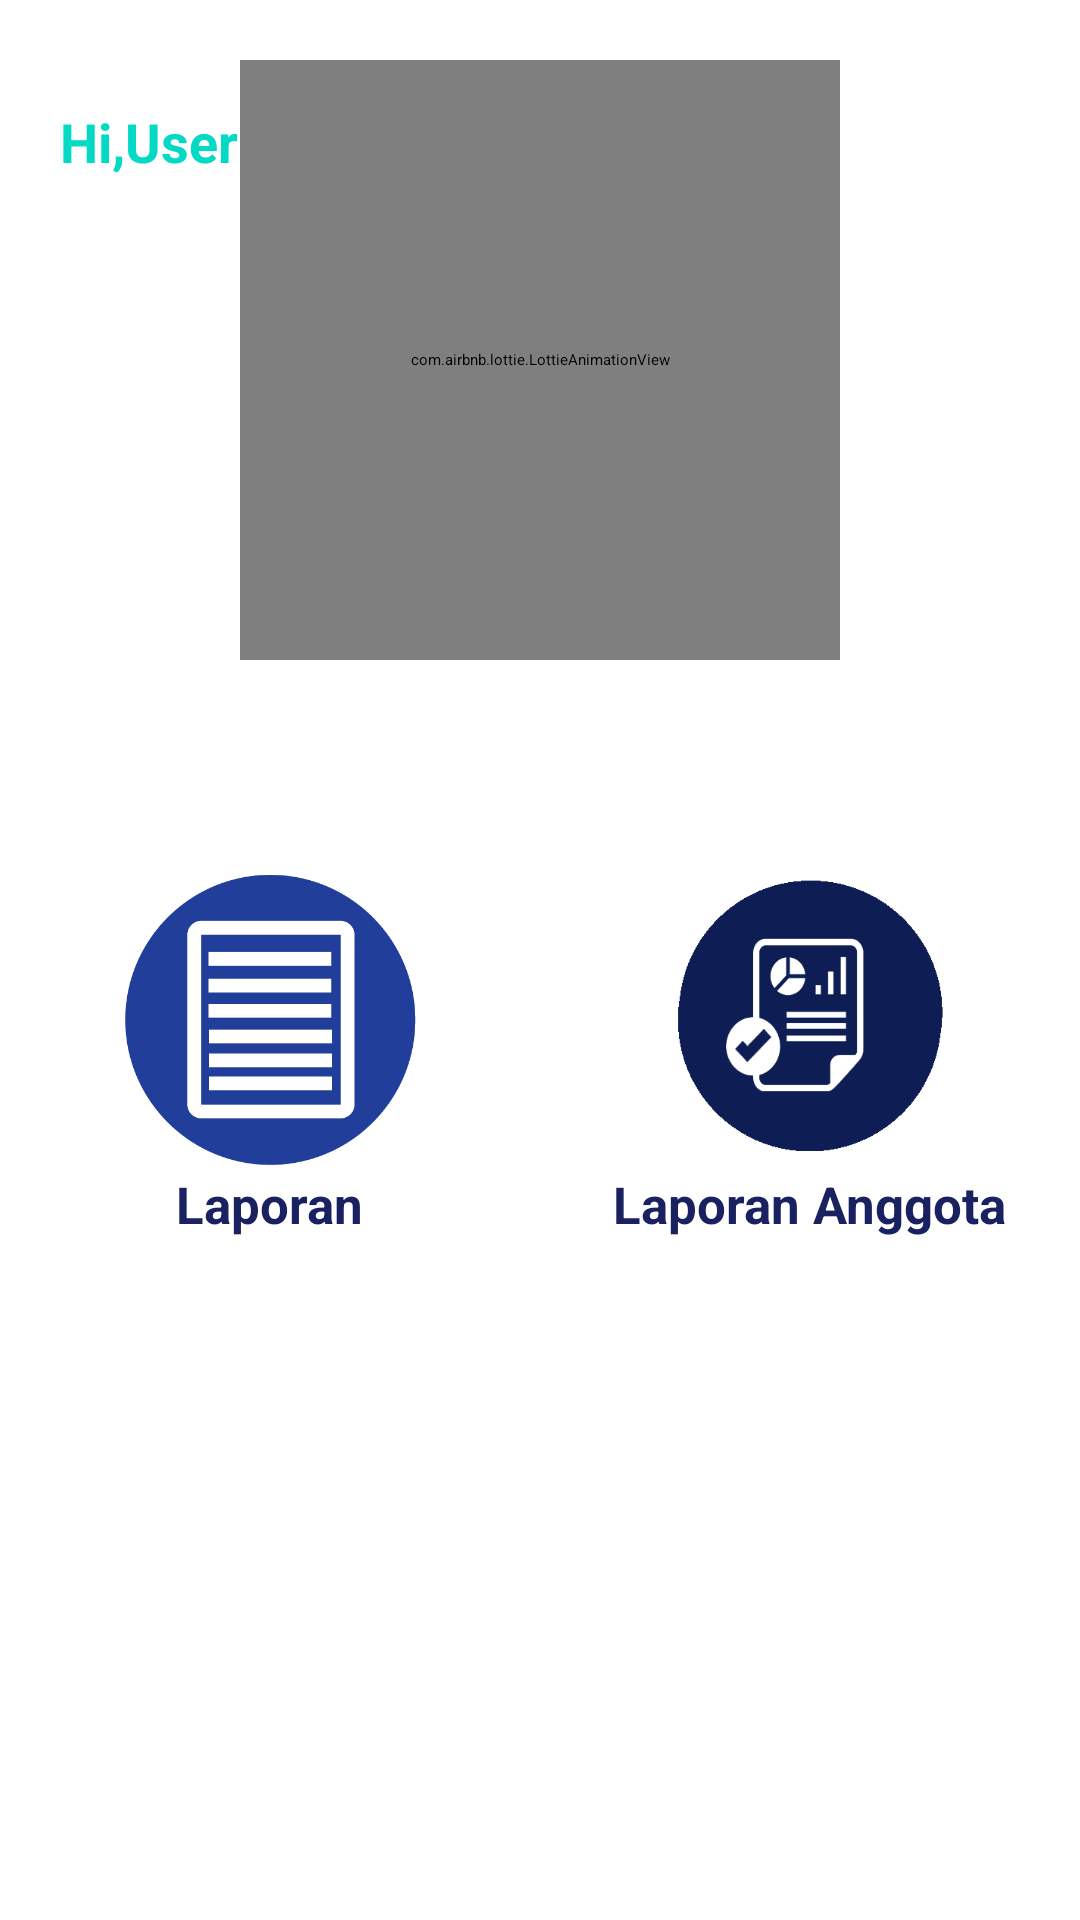

Produce the Android XML layout that renders to this screen, including the resource entries it uses.
<!-- AndroidManifest.xml: application theme Theme.TechnicalSupportActivities -->
<!-- res/layout/fragment_home_screen.xml -->
<?xml version="1.0" encoding="utf-8"?>
<androidx.constraintlayout.widget.ConstraintLayout xmlns:android="http://schemas.android.com/apk/res/android"
    xmlns:tools="http://schemas.android.com/tools"
    xmlns:app="http://schemas.android.com/apk/res-auto"
    android:layout_width="match_parent"
    android:layout_height="wrap_content"
    tools:context=".screen.home.HomeScreen">

    <LinearLayout
        android:id="@+id/headHome"
        android:layout_width="match_parent"
        android:layout_height="250dp"
        android:foreground="@drawable/bghomeatas"
        android:orientation="horizontal"
        app:layout_constraintEnd_toEndOf="parent"
        app:layout_constraintStart_toStartOf="parent"
        app:layout_constraintTop_toTopOf="parent" />

    <TextView
        android:id="@+id/hiText"
        android:layout_width="wrap_content"
        android:layout_height="wrap_content"
        android:text="Hi,User"
        android:layout_marginTop="35dp"
        android:layout_marginLeft="20dp"
        android:textColor="@color/teal_200"
        android:textStyle="bold"
        android:textSize="18dp"
        app:layout_constraintStart_toStartOf="parent"
        app:layout_constraintTop_toTopOf="parent" />










    <com.airbnb.lottie.LottieAnimationView
        android:id="@+id/lottieAnimationView"
        android:layout_width="200dp"
        android:layout_height="200dp"
        android:layout_marginTop="20dp"
        app:layout_constraintEnd_toEndOf="parent"
        app:layout_constraintStart_toStartOf="parent"
        app:layout_constraintTop_toTopOf="parent"
        app:lottie_autoPlay="true"
        app:lottie_loop="true"
        app:lottie_rawRes="@raw/guy" />

    <ImageView
        android:id="@+id/btn_report"
        android:layout_width="100dp"
        android:layout_height="100dp"
        android:layout_margin="40dp"
        android:src="@drawable/reportmenu"
        app:layout_constraintStart_toStartOf="parent"
        app:layout_constraintTop_toBottomOf="@+id/headHome" />









    <ImageView
        android:id="@+id/btn_reportUser"
        android:layout_width="100dp"
        android:layout_height="100dp"
        android:layout_margin="40dp"
        android:src="@drawable/reportuser"
        app:layout_constraintEnd_toEndOf="parent"
        app:layout_constraintTop_toBottomOf="@+id/headHome" />




















    <TextView
        android:id="@+id/textView"
        android:layout_width="wrap_content"
        android:layout_height="wrap_content"
        android:text="Laporan"
        android:textColor="@color/navy"
        android:textSize="17dp"
        android:textStyle="bold"
        app:layout_constraintEnd_toEndOf="@+id/btn_report"
        app:layout_constraintStart_toStartOf="@+id/btn_report"
        app:layout_constraintTop_toBottomOf="@+id/btn_report" />

    <TextView
        android:id="@+id/reportUserText"
        android:layout_width="wrap_content"
        android:layout_height="wrap_content"
        android:text="Laporan Anggota"
        android:textColor="@color/navy"
        android:textSize="17dp"
        android:textStyle="bold"
        app:layout_constraintEnd_toEndOf="@+id/btn_reportUser"
        app:layout_constraintStart_toStartOf="@+id/btn_reportUser"
        app:layout_constraintTop_toBottomOf="@+id/btn_reportUser" />


























































































































</androidx.constraintlayout.widget.ConstraintLayout>
<!-- resources referenced by this layout -->
<resources>
  <color name="navy">#192160</color>
  <color name="teal_200">#FF03DAC5</color>
  <!-- drawable addtask: png bitmap (drawable, 5372 bytes) -->
  <!-- drawable bghomeatas: png bitmap (drawable, 1550 bytes) -->
  <!-- drawable member: png bitmap (drawable, 3834 bytes) -->
  <!-- drawable pis: png bitmap (drawable, 22828 bytes) -->
  <!-- drawable reportmenu: png bitmap (drawable, 9879 bytes) -->
  <!-- drawable reportuser: png bitmap (drawable, 12923 bytes) -->
  <style name="Theme.TechnicalSupportActivities" parent="Theme.MaterialComponents.DayNight.NoActionBar">
          
          <item name="colorPrimary">@color/purple_500</item>
          <item name="colorPrimaryVariant">@color/purple_700</item>
          <item name="colorOnPrimary">@color/white</item>
          
          <item name="colorSecondary">@color/teal_200</item>
          <item name="colorSecondaryVariant">@color/teal_700</item>
          <item name="colorOnSecondary">@color/black</item>
          
          <item name="android:statusBarColor" tools:targetApi="l">?attr/colorPrimaryVariant</item>
          
      </style>
  <color name="purple_500">#FF6200EE</color>
  <color name="purple_700">#FF3700B3</color>
  <color name="white">#FFFFFFFF</color>
  <color name="teal_700">#FF018786</color>
  <color name="black">#FF000000</color>
</resources>
